Run: headless pygame with SDL's dummy video driver; simulated clock (each Clock.tick advances the game by its frame time, no real sleeping); random seed 0; keys injected as events and as key.get_pressed() state; no mouse input; restart key C tapped at the start of phases 3 and 4.
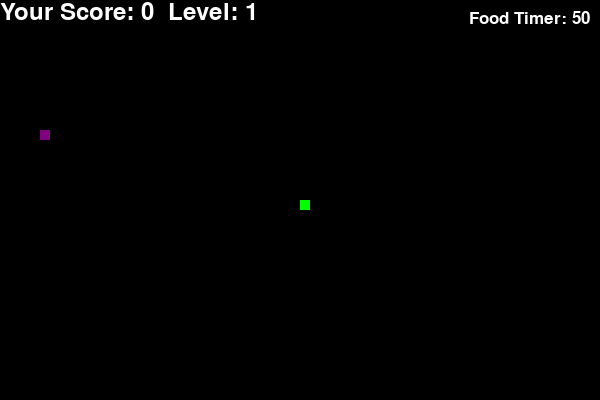
Frame 1 of 4 · flips 1–60 · no input
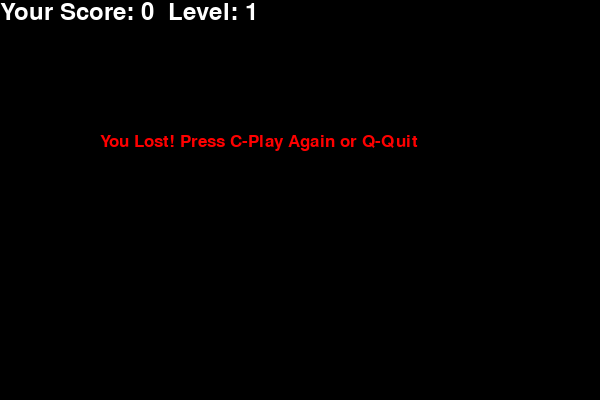
Frame 2 of 4 · flips 61–180 · tapped SPACE, RETURN · held RIGHT (→), D
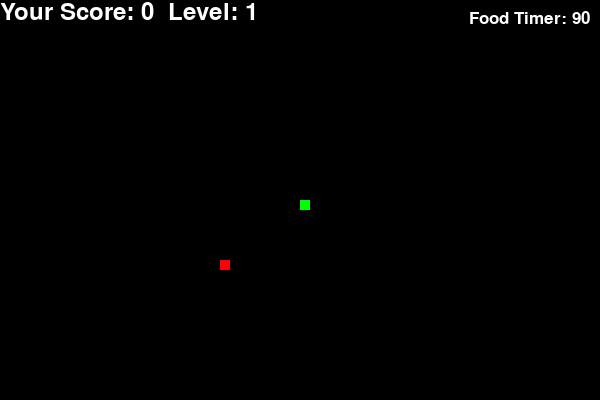
Frame 3 of 4 · flips 181–300 · tapped C · held DOWN (↓), S
Frame 4 of 4 · flips 301–420 · tapped C · held LEFT (←), A, UP (↑), W · screen same as frame 2, image omitted

The pygame program that drew these frames:

import pygame
import random

pygame.init()

white = (255, 255, 255)
black = (0, 0, 0)
red = (255, 0, 0)
green = (0, 255, 0)

dis_width = 600
dis_height = 400

dis = pygame.display.set_mode((dis_width, dis_height))
pygame.display.set_caption('Snake Game with Food Weights and Timers')

clock = pygame.time.Clock()

snake_block = 10
snake_speed = 15

font_style = pygame.font.SysFont("bahnschrift", 25)
score_font = pygame.font.SysFont("comicsansms", 35)

# Define food types with different weights and colors
food_types = {
    "apple": {"weight": 70, "color": (255, 0, 0)},  # Red apple (most common)
    "banana": {"weight": 20, "color": (255, 255, 0)},  # Yellow banana
    "berry": {"weight": 10, "color": (128, 0, 128)},  # Purple berry (rare)
}

def draw_score(score, level):
    value = score_font.render("Your Score: " + str(score) + "  Level: " + str(level), True, white)
    dis.blit(value, [0, 0])

def draw_snake(snake_block, snake_list):
    for x in snake_list:
        pygame.draw.rect(dis, green, [x[0], x[1], snake_block, snake_block])

def message(msg, color):
    mesg = font_style.render(msg, True, color)
    dis.blit(mesg, [dis_width / 6, dis_height / 3])

def check_collision(snake_head, snake_body):
    for x in snake_body[:-1]:
        if x == snake_head:
            return True
    if snake_head[0] >= dis_width or snake_head[0] < 0 or snake_head[1] >= dis_height or snake_head[1] < 0:
        return True
    return False

# Function to generate food with weights
def generate_food(snake_body):
    while True:
        x = round(random.randrange(0, dis_width - snake_block) / 10.0) * 10.0
        y = round(random.randrange(0, dis_height - snake_block) / 10.0) * 10.0
        if (x, y) not in snake_body:
            food_type = random.choices(list(food_types.keys()), 
                                      weights=[v["weight"] for v in food_types.values()])[0]
            return (x, y), food_type

# Function to draw food with specific color
def draw_food(food_position, food_type):
    pygame.draw.rect(dis, food_types[food_type]["color"], 
                     [food_position[0], food_position[1], snake_block, snake_block])

# Function to draw the timer
def draw_timer(time_left):
    timer_text = font_style.render(f"Food Timer: {time_left}", True, white)
    dis.blit(timer_text, [dis_width - timer_text.get_width() - 10, 10])  # Position at top-right corner

def level_up(score):
    global level, snake_speed
    if score % 5 == 0 and score > 0:
        level += 1
        snake_speed += 2

def game_loop():
    global snake_speed, level
    game_over = False
    game_close = False

    x1 = dis_width / 2
    y1 = dis_height / 2

    x1_change = 0
    y1_change = 0

    snake_list = []
    snake_length = 1

    food_position, food_type = generate_food(snake_list)
    food_timer = 10  # Timer for food disappearance

    level = 1

    while not game_over:

        while game_close == True:
            dis.fill(black)
            message("You Lost! Press C-Play Again or Q-Quit", red)
            draw_score(snake_length - 1, level)
            pygame.display.update()

            for event in pygame.event.get():
                if event.type == pygame.KEYDOWN:
                    if event.key == pygame.K_q:
                        game_over = True
                        game_close = False
                    if event.key == pygame.K_c:
                        game_loop()

        for event in pygame.event.get():
            if event.type == pygame.QUIT:
                game_over = True
            if event.type == pygame.KEYDOWN:
                if event.key == pygame.K_LEFT and x1_change != snake_block:
                    x1_change = -snake_block
                    y1_change = 0 
                elif event.key == pygame.K_RIGHT and x1_change != -snake_block:
                    x1_change = snake_block
                    y1_change = 0
                elif event.key == pygame.K_UP and y1_change != snake_block:
                    y1_change = -snake_block
                    x1_change = 0
                elif event.key == pygame.K_DOWN and y1_change != -snake_block:
                    y1_change = snake_block
                    x1_change = 0

        if check_collision([x1, y1], snake_list):
            game_close = True

        x1 += x1_change
        y1 += y1_change
        dis.fill(black)

        # Update and draw food with timer
        food_timer -= 1
        if food_timer <= 0:
            food_position, food_type = generate_food(snake_list)
            food_timer = 100
        draw_food(food_position, food_type)

        # Draw the timer
        draw_timer(food_timer)

        snake_head = []
        snake_head.append(x1)
        snake_head.append(y1)
        snake_list.append(snake_head)

        if len(snake_list) > snake_length:
            del snake_list[0]

        draw_snake(snake_block, snake_list)
        draw_score(snake_length - 1, level)

        pygame.display.update()

        if x1 == food_position[0] and y1 == food_position[1]:
            food_position, food_type = generate_food(snake_list)
            snake_length += 1
            level_up(snake_length - 1)

        clock.tick(snake_speed)

    pygame.quit()
    quit()

game_loop()
